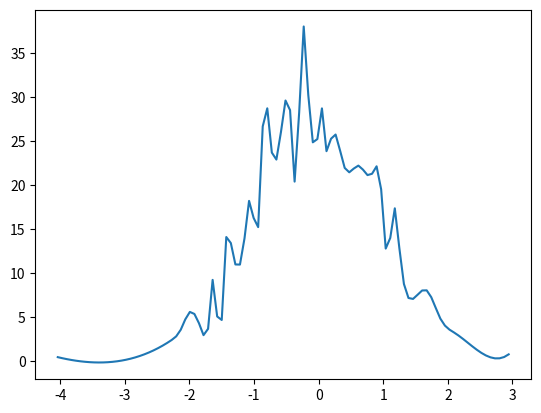

This figure's Python source:
import numpy as np
from scipy.interpolate import UnivariateSpline
from matplotlib import pyplot as plt

N = 1000
n = N//10
s = np.random.normal(size=N)   # generate your data sample with N elements
p, x = np.histogram(s, bins=n) # bin it into n = N//10 bins
x = x[:-1] + (x[1] - x[0])/2   # convert bin edges to centers
f = UnivariateSpline(x, p, s=n)
plt.plot(x, f(x))
plt.show()